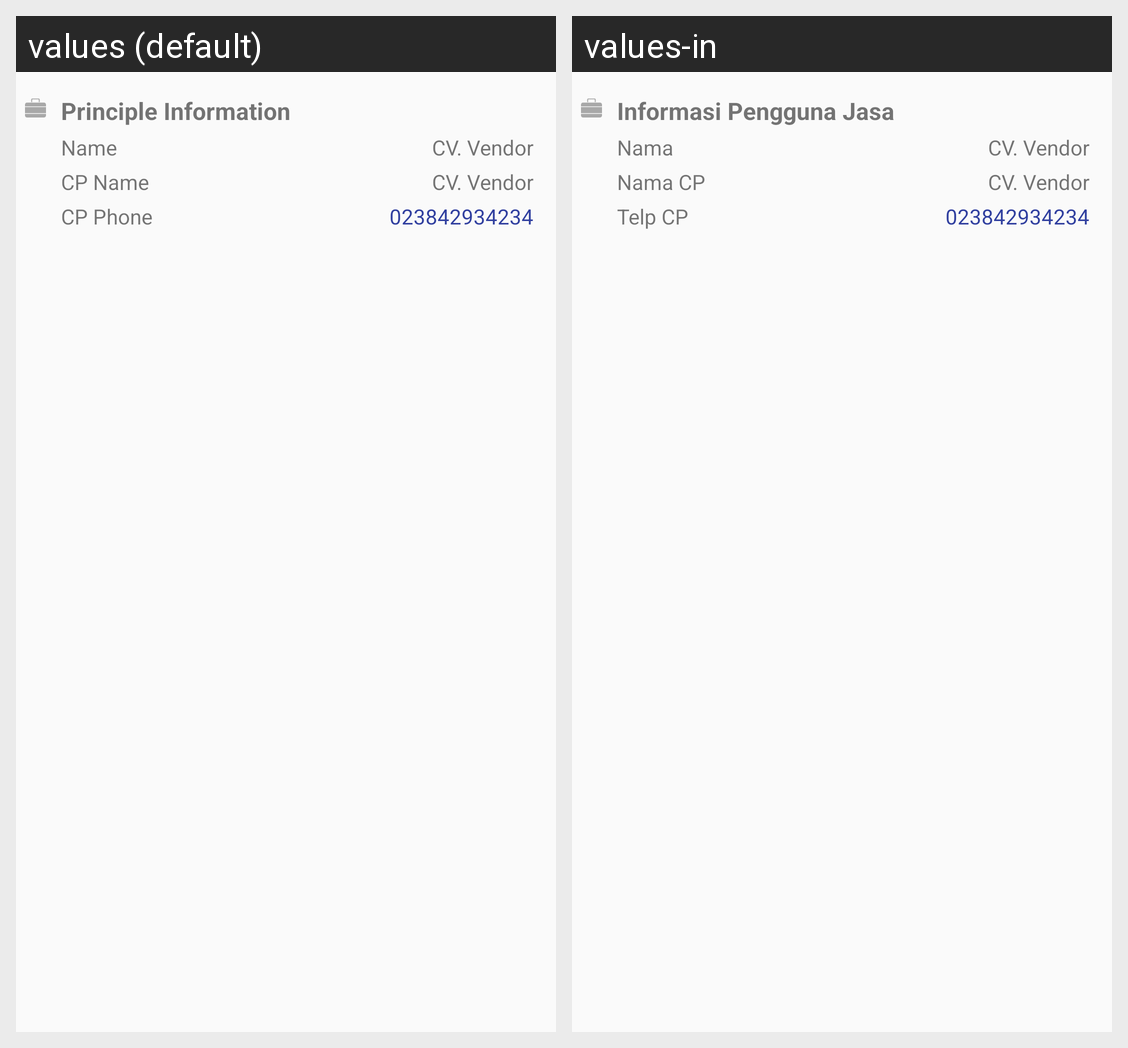

Here is an Android app screen in its default locale and in the app's own translations. Write out the translated-string differences for the strings that appear on this screen.
Android screen res/layout/view_principle_info.xml rendered under 2 locales, left to right: values (default), values-in. Device: Nexus 5 (rendered at 1080×1920; each locale shown at half size, 540×960, under a caption strip naming it); theme AppTheme.
Strings drawn on this screen, with the default value and each locale's value (text and hints the layout hard-codes, and strings that could not be matched under every locale, appear in the picture but are not listed):

dp_principleinfo
  values: Principle Information
  values-in: Informasi Pengguna Jasa

dp_principlename
  values: Name
  values-in: Nama

dp_principlecpname
  values: CP Name
  values-in: Nama CP

dp_principlecpphone
  values: CP Phone
  values-in: Telp CP
